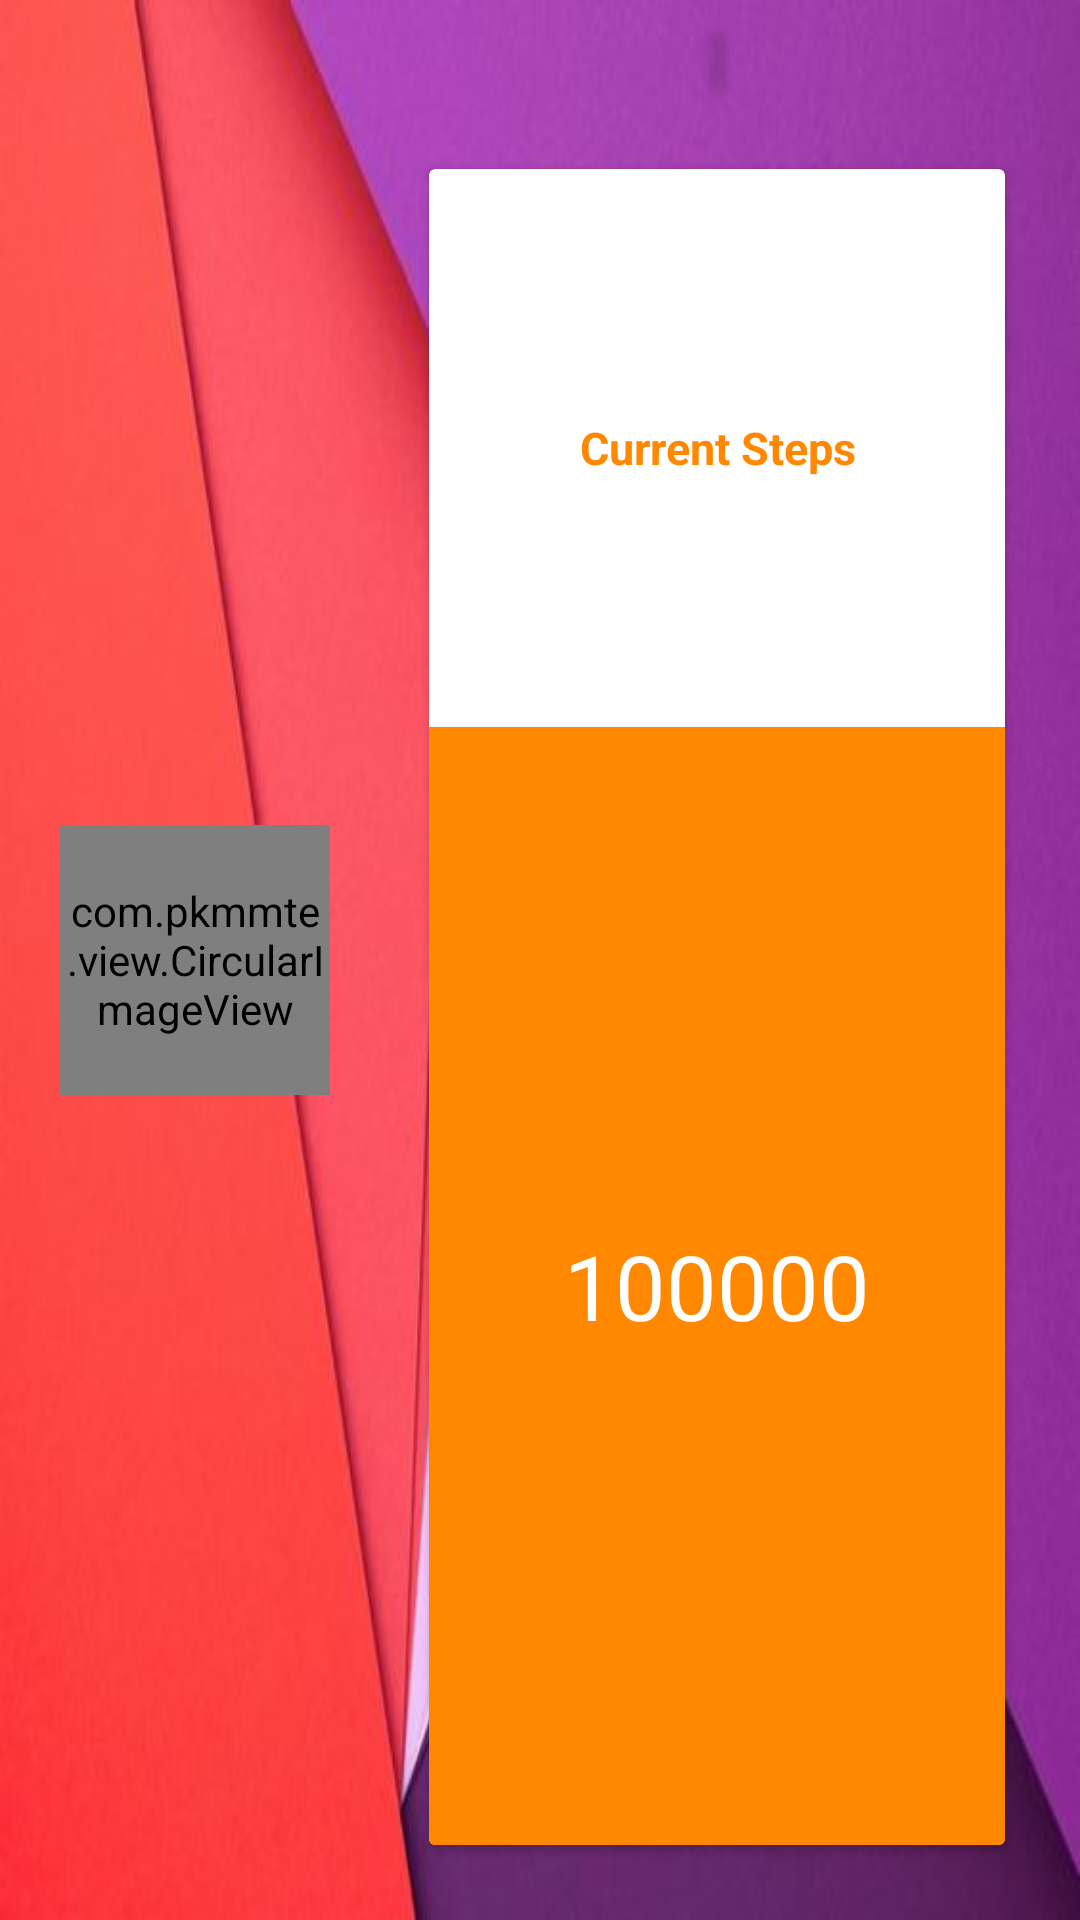

Here is an Android app screen rendered from its layout file. Give the layout XML and the strings, colors and styles it references.
<!-- AndroidManifest.xml: application theme AppTheme -->
<!-- res/layout/oneactivity_navigation_header.xml -->
<?xml version="1.0" encoding="utf-8"?>
<LinearLayout xmlns:android="http://schemas.android.com/apk/res/android"
    android:orientation="horizontal" android:layout_width="match_parent"
    android:layout_height="200dp"
    android:background="@drawable/header">

        <com.pkmmte.view.CircularImageView
            xmlns:app="http://schemas.android.com/apk/res-auto"
            android:id="@+id/NavigationDrawer_DP"
            android:tint="@android:color/white"
            android:src="@drawable/iconperson"
            android:layout_width="90dp"
            android:layout_height="90dp"
            android:layout_gravity="center"
            app:border="true"
            android:layout_marginLeft="20dp"
            android:scaleType="fitCenter"
            app:border_color="@android:color/holo_orange_light"
            app:border_width="4dp"
            android:layout_marginRight="8dp"
            app:shadow="false"
            />
    <LinearLayout
        android:layout_width="match_parent"
        android:layout_height="match_parent"
        android:orientation="vertical"
        >

        <android.support.v7.widget.CardView
            android:layout_width="wrap_content"
            android:layout_height="wrap_content"
            android:layout_gravity="center|top"
            android:layout_marginTop="11dp"
            android:backgroundTint="@android:color/transparent"
            android:padding="8dp"
            >

        <TextView
        android:layout_width="wrap_content"
        android:layout_height="wrap_content"
        android:text=" "
        android:textColor="#ffffff"
        android:textSize="15dp"
        android:textStyle="bold|italic"

        android:gravity="center"
            android:id="@+id/NavigationDrawer_userName" />
        </android.support.v7.widget.CardView>

        <android.support.v7.widget.CardView
            android:layout_width="match_parent"
            android:layout_height="match_parent"
            android:layout_marginLeft="25dp"
            android:layout_marginTop="25dp"
            android:layout_marginRight="25dp"
            android:layout_marginBottom="25dp"
            >

            <LinearLayout
                android:orientation="vertical"
                android:layout_width="match_parent"
                android:layout_height="match_parent">
                <TextView
                    android:layout_width="match_parent"
                    android:layout_height="0dp"
                    android:layout_weight="1"
                    android:text="Current Steps"
                    android:textSize="15dp"
                    android:textStyle="bold"
                    android:gravity="center"
                    android:padding="3dp"
                    android:textColor="@android:color/holo_orange_dark"
                    />
                <TextView
                    android:id="@+id/Header_averageSteps"
                    android:layout_width="match_parent"
                    android:layout_height="0dp"
                    android:layout_weight="2"
                    android:gravity="center"
                    android:textColor="#ffffff"
                    android:text="100000"
                    android:textSize="30dp"
                    android:padding="2dp"
                    android:background="@android:color/holo_orange_dark"
                    />

            </LinearLayout>




        </android.support.v7.widget.CardView>

    </LinearLayout>
</LinearLayout>
<!-- resources referenced by this layout -->
<resources>
  <!-- drawable header: jpg bitmap (drawable-v21, 16598 bytes) -->
  <style name="AppTheme" parent="Theme.AppCompat.Light.NoActionBar">
          
          <item name="colorPrimary">@color/colorPrimary</item>
          <item name="colorPrimaryDark">@color/colorPrimaryDark</item>
          <item name="colorAccent">@color/colorAccent</item>
      </style>
  <color name="colorPrimary">#FF1744</color>
  <color name="colorPrimaryDark">#D50000</color>
  <color name="colorAccent">@android:color/holo_orange_light</color>
</resources>
